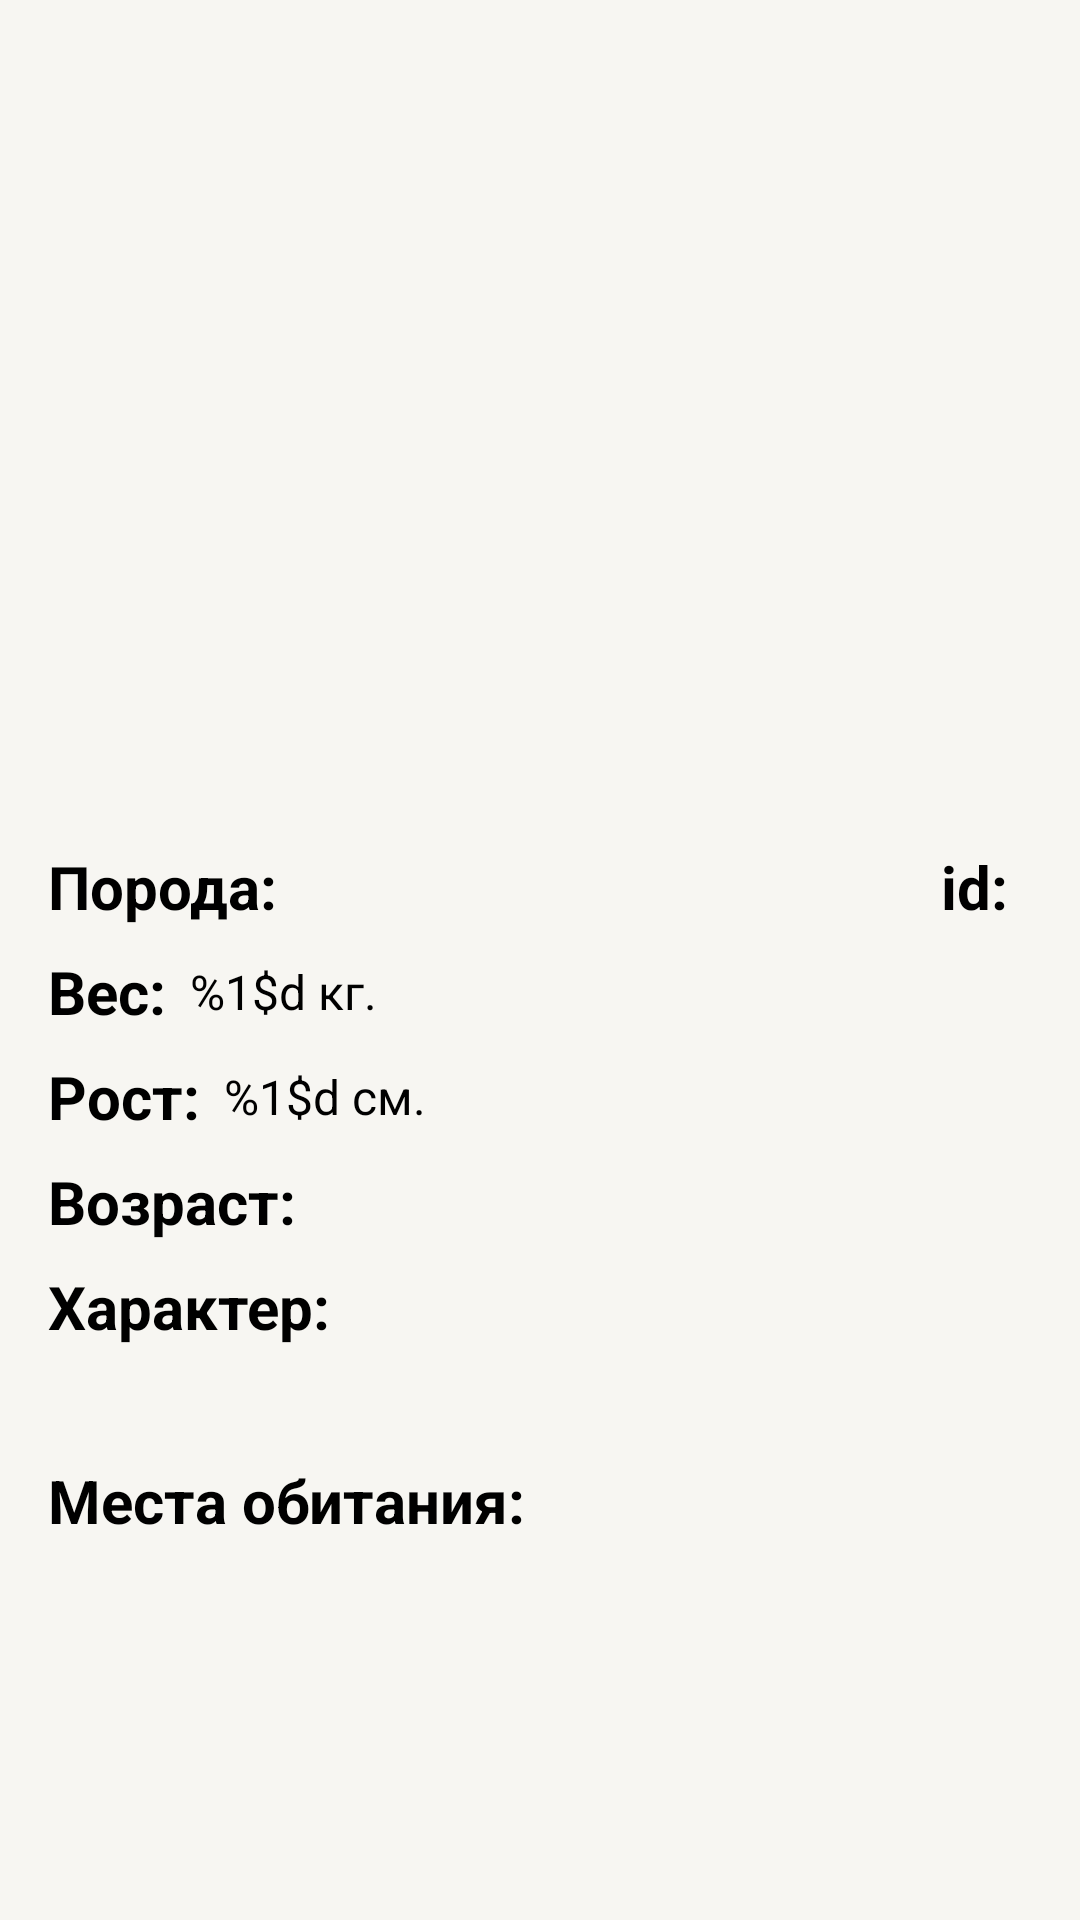

Reconstruct the res/layout file that produces this screen, plus the resources it refers to.
<!-- AndroidManifest.xml: application theme Theme.GoodBoy -->
<!-- res/layout/fragment_dog_breeds_detail.xml -->
<?xml version="1.0" encoding="utf-8"?>
<androidx.constraintlayout.widget.ConstraintLayout xmlns:android="http://schemas.android.com/apk/res/android"
    xmlns:app="http://schemas.android.com/apk/res-auto"
    xmlns:tools="http://schemas.android.com/tools"
    android:layout_width="match_parent"
    android:layout_height="match_parent"
    android:background="@color/back_primary"
    android:padding="16dp"
    tools:context=".ui.breed.fragment.DogBreedsDetailFragment">

    <ImageView
        android:id="@+id/dog_image"
        android:layout_width="match_parent"
        android:layout_height="250dp"
        android:importantForAccessibility="no"
        android:scaleType="centerCrop"
        app:layout_constraintStart_toStartOf="parent"
        app:layout_constraintTop_toTopOf="parent"
        tools:src="@tools:sample/avatars" />

    <TextView
        android:id="@+id/breed_title"
        style="@style/Widget.TextView.20"
        android:layout_width="wrap_content"
        android:layout_height="wrap_content"
        android:layout_marginTop="16dp"
        android:text="@string/Breeds"
        android:textStyle="bold"
        app:layout_constraintStart_toStartOf="parent"
        app:layout_constraintTop_toBottomOf="@id/dog_image" />

    <TextView
        android:id="@+id/breed"
        android:layout_width="wrap_content"
        android:layout_height="wrap_content"
        android:layout_marginStart="8dp"
        android:theme="@style/Widget.TextView.16"
        app:layout_constraintBottom_toBottomOf="@id/breed_title"
        app:layout_constraintStart_toEndOf="@id/breed_title"
        app:layout_constraintTop_toTopOf="@id/breed_title"
        tools:text="@tools:sample/first_names" />

    <TextView
        android:id="@+id/id_title"
        android:layout_width="wrap_content"
        android:layout_height="wrap_content"
        android:layout_marginEnd="8dp"
        android:text="@string/id_breed"
        android:textStyle="bold"
        android:theme="@style/Widget.TextView.20"
        app:layout_constraintBottom_toBottomOf="@id/breed_title"
        app:layout_constraintEnd_toStartOf="@+id/id_text"
        app:layout_constraintTop_toTopOf="@id/breed_title" />

    <TextView
        android:id="@+id/id_text"
        android:layout_width="wrap_content"
        android:layout_height="wrap_content"
        android:theme="@style/Widget.TextView.16"
        app:layout_constraintBottom_toBottomOf="@id/id_title"
        app:layout_constraintEnd_toEndOf="parent"
        app:layout_constraintTop_toBottomOf="@id/dog_image"
        app:layout_constraintTop_toTopOf="@id/id_title"
        tools:text="123" />

    <TextView
        android:id="@+id/weight_title"
        android:layout_width="wrap_content"
        android:layout_height="wrap_content"
        android:layout_marginTop="8dp"
        android:text="@string/weight_title"
        android:textStyle="bold"
        android:theme="@style/Widget.TextView.20"
        app:layout_constraintStart_toStartOf="parent"
        app:layout_constraintTop_toBottomOf="@id/breed_title" />

    <TextView
        android:id="@+id/weight"
        android:layout_width="wrap_content"
        android:layout_height="wrap_content"
        android:layout_marginStart="8dp"
        android:text="@string/weight"
        android:theme="@style/Widget.TextView.16"
        app:layout_constraintBottom_toBottomOf="@id/weight_title"
        app:layout_constraintStart_toEndOf="@id/weight_title"
        app:layout_constraintTop_toTopOf="@id/weight_title"
        tools:text="12 кг." />

    <TextView
        android:id="@+id/height_title"
        android:layout_width="wrap_content"
        android:layout_height="wrap_content"
        android:layout_marginTop="8dp"
        android:text="@string/height_title"
        android:textStyle="bold"
        android:theme="@style/Widget.TextView.20"
        app:layout_constraintStart_toStartOf="parent"
        app:layout_constraintTop_toBottomOf="@id/weight_title" />

    <TextView
        android:id="@+id/height"
        android:layout_width="wrap_content"
        android:layout_height="wrap_content"
        android:layout_marginStart="8dp"
        android:text="@string/height"
        android:theme="@style/Widget.TextView.16"
        app:layout_constraintBottom_toBottomOf="@id/height_title"
        app:layout_constraintStart_toEndOf="@id/height_title"
        app:layout_constraintTop_toTopOf="@id/height_title"
        tools:text="123 см." />

    <TextView
        android:id="@+id/age_title"
        android:layout_width="wrap_content"
        android:layout_height="wrap_content"
        android:layout_marginTop="8dp"
        android:text="@string/age_title"
        android:textStyle="bold"
        android:theme="@style/Widget.TextView.20"
        app:layout_constraintStart_toStartOf="parent"
        app:layout_constraintTop_toBottomOf="@id/height_title" />

    <TextView
        android:id="@+id/age"
        android:layout_width="wrap_content"
        android:layout_height="wrap_content"
        android:layout_marginStart="8dp"
        android:theme="@style/Widget.TextView.16"
        app:layout_constraintBottom_toBottomOf="@id/age_title"
        app:layout_constraintStart_toEndOf="@id/age_title"
        app:layout_constraintTop_toTopOf="@id/age_title"
        tools:text="2 г." />

    <TextView
        android:id="@+id/temperament_title"
        android:layout_width="wrap_content"
        android:layout_height="wrap_content"
        android:layout_marginTop="8dp"
        android:text="@string/temperament"
        android:textStyle="bold"
        android:theme="@style/Widget.TextView.20"
        app:layout_constraintStart_toStartOf="parent"
        app:layout_constraintTop_toBottomOf="@id/age_title" />

    <TextView
        android:id="@+id/temperament"
        android:layout_width="wrap_content"
        android:layout_height="wrap_content"
        android:layout_marginTop="8dp"
        android:theme="@style/Widget.TextView.16"
        app:layout_constraintStart_toStartOf="parent"
        app:layout_constraintTop_toBottomOf="@id/temperament_title"
        tools:text="@tools:sample/lorem" />

    <TextView
        android:id="@+id/origin_title"
        android:layout_width="wrap_content"
        android:layout_height="wrap_content"
        android:layout_marginTop="8dp"
        android:text="@string/origin"
        android:textStyle="bold"
        android:theme="@style/Widget.TextView.20"
        app:layout_constraintStart_toStartOf="parent"
        app:layout_constraintTop_toBottomOf="@id/temperament" />

    <TextView
        android:id="@+id/origin"
        android:layout_width="wrap_content"
        android:layout_height="wrap_content"
        android:layout_marginTop="8dp"
        android:theme="@style/Widget.TextView.16"
        app:layout_constraintStart_toStartOf="parent"
        app:layout_constraintTop_toBottomOf="@id/origin_title"
        tools:text="@tools:sample/lorem" />

    <include
        android:id="@+id/progress_overlay"
        layout="@layout/progress_overlay" />

</androidx.constraintlayout.widget.ConstraintLayout>
<!-- res/layout/progress_overlay.xml (included above) -->
<?xml version="1.0" encoding="utf-8"?>
<FrameLayout xmlns:android="http://schemas.android.com/apk/res/android"
    android:id="@+id/progress"
    android:layout_width="match_parent"
    android:layout_height="match_parent"
    android:animateLayoutChanges="true"
    android:background="@color/back_primary"
    android:clickable="true"
    android:visibility="gone">

    <ProgressBar
        style="?android:attr/progressBarStyleLarge"
        android:layout_width="wrap_content"
        android:layout_height="wrap_content"
        android:layout_gravity="center"
        android:indeterminate="true"
        android:indeterminateTint="@color/label_primary" />

</FrameLayout>
<!-- resources referenced by this layout -->
<resources>
  <color name="back_primary">#F7F6F2</color>
  <color name="label_primary">#000000</color>
  <string name="Breeds">Порода:</string>
  <string name="age_title">Возраст:</string>
  <string name="height">%1$d см.</string>
  <string name="height_title">Рост:</string>
  <string name="id_breed">id:</string>
  <string name="origin">Места обитания:</string>
  <string name="temperament">Характер:</string>
  <string name="weight">%1$d кг.</string>
  <string name="weight_title">Вес:</string>
  <style name="Widget.TextView.16" parent="Widget.TextView">
          <item name="android:textSize">16sp</item>
          <item name="lineHeight">20sp</item>
      </style>
  <style name="Widget.TextView.20" parent="Widget.TextView">
          <item name="android:textSize">20sp</item>
          <item name="lineHeight">32sp</item>
      </style>
  <style name="Theme.GoodBoy" parent="Theme.MaterialComponents.DayNight.DarkActionBar">
          <item name="android:textColor">@color/label_primary</item>
          
          
          <item name="colorPrimary">@color/purple_500</item>
          <item name="colorPrimaryVariant">@color/purple_700</item>
          <item name="colorOnPrimary">@color/white</item>
          
          <item name="colorSecondary">@color/teal_200</item>
          <item name="colorSecondaryVariant">@color/teal_700</item>
          <item name="colorOnSecondary">@color/black</item>
          
          <item name="android:statusBarColor">?attr/colorPrimaryVariant</item>
          
      </style>
  <style name="Widget.TextView" parent="Widget.AppCompat.TextView">
          <item name="fontFamily">@font/roboto</item>
      </style>
  <color name="purple_500">#FF6200EE</color>
  <color name="purple_700">#FF3700B3</color>
  <color name="white">#FFFFFFFF</color>
  <color name="teal_200">#FF03DAC5</color>
  <color name="teal_700">#FF018786</color>
  <color name="black">#FF000000</color>
</resources>
